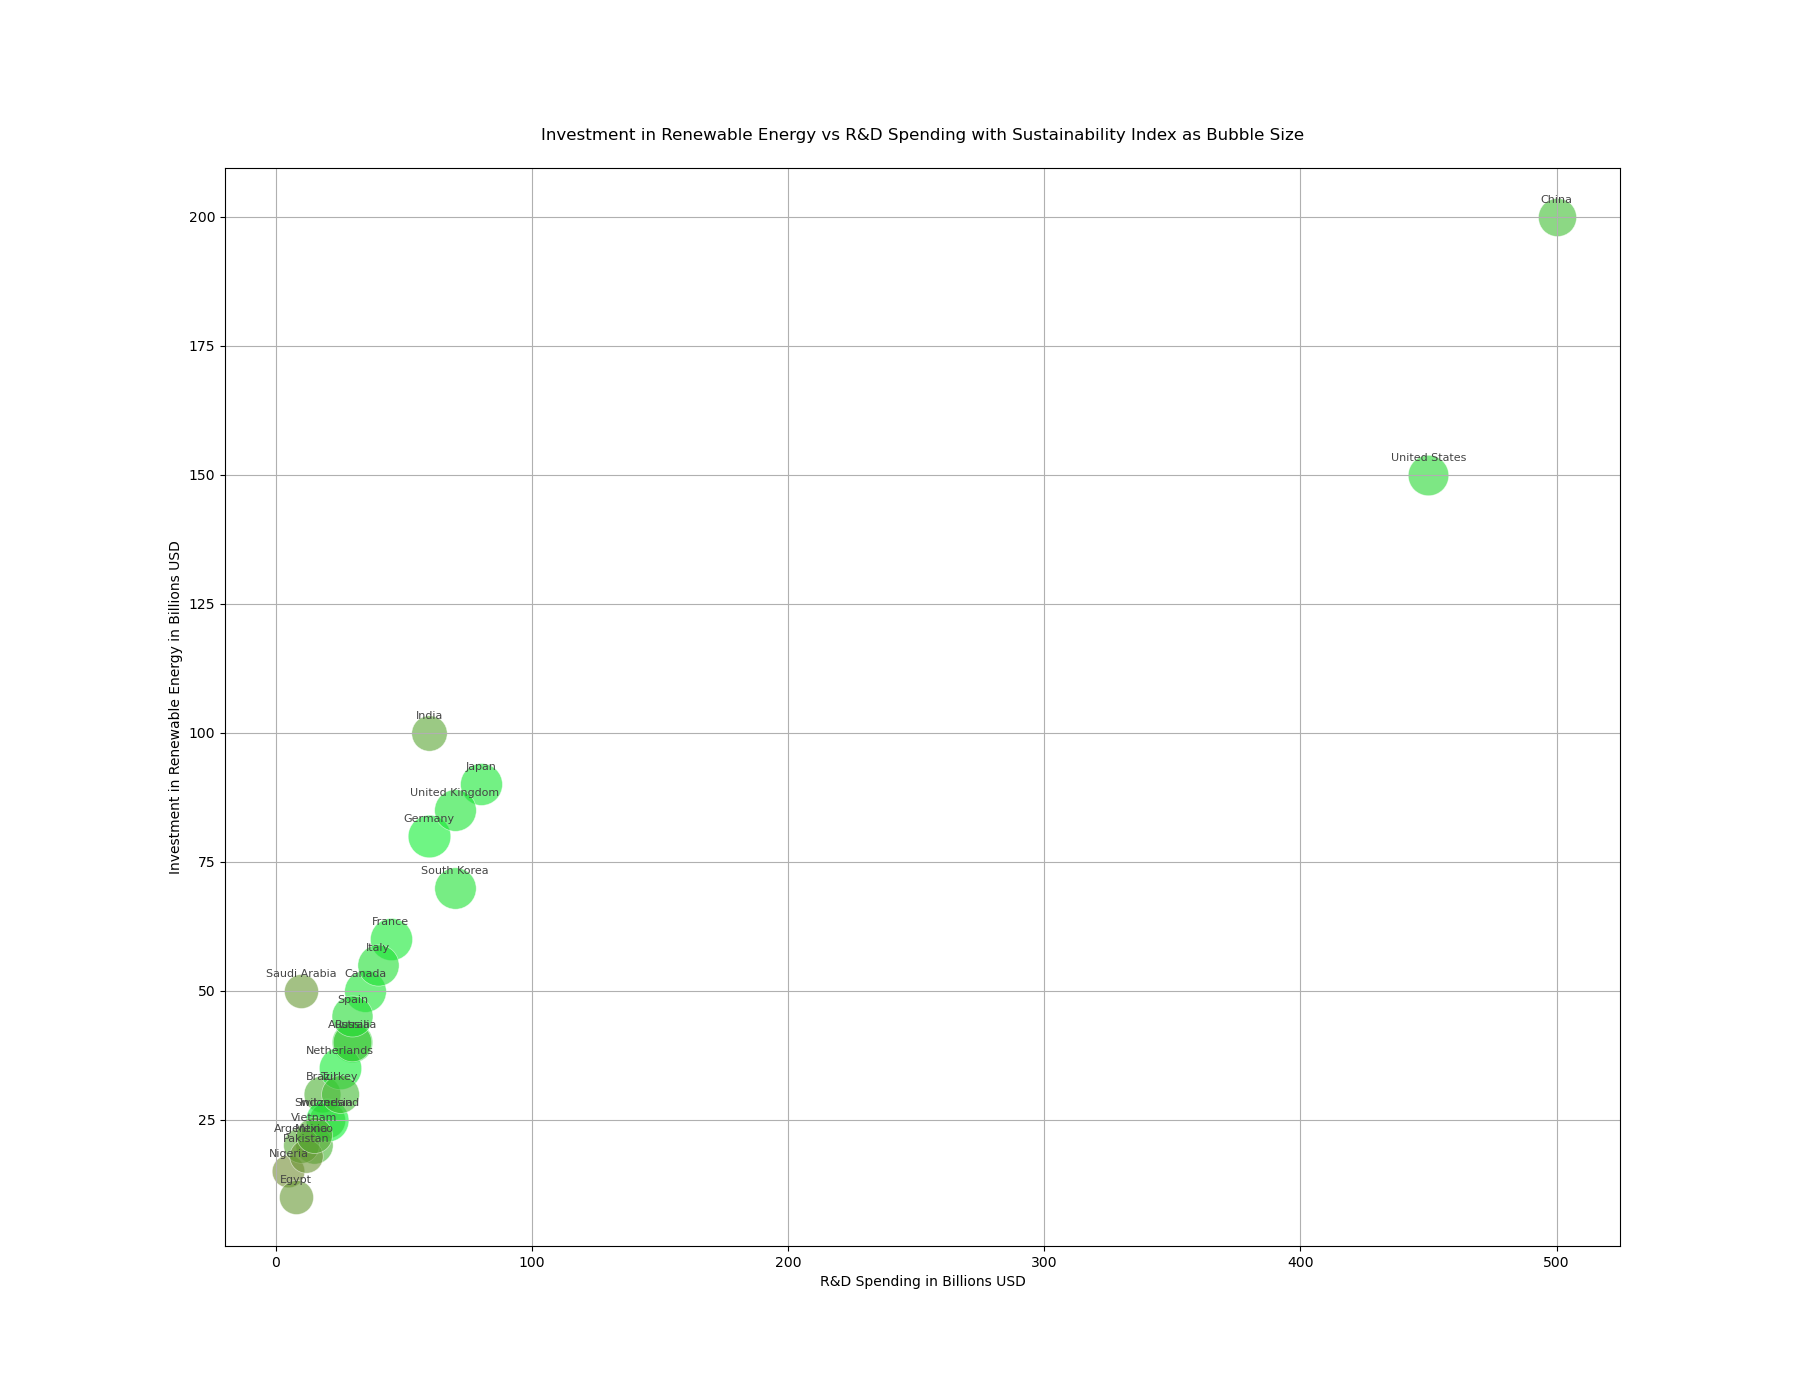

The data file committed next to this chart (first rows):
Country, Investment in Renewable Energy (Billions…, R&D Spending (Billions USD), Sustainability Index
Australia, 40, 30, 0.85
Brazil, 30, 18, 0.70
Canada, 50, 35, 0.90
China, 200, 500, 0.75
France, 60, 45, 0.92
Germany, 80, 60, 0.94
India, 100, 60, 0.65
Indonesia, 25, 20, 0.68
Italy, 55, 40, 0.88
Japan, 90, 80, 0.91
Mexico, 20, 15, 0.72
Netherlands, 35, 25, 0.93
Russia, 40, 30, 0.77
Saudi Arabia, 50, 10, 0.60
South Korea, 70, 70, 0.89
Spain, 45, 30, 0.87
Switzerland, 25, 20, 0.95
Turkey, 30, 25, 0.74
United Kingdom, 85, 70, 0.90
United States, 150, 450, 0.85
Nigeria, 15, 5, 0.55
Argentina, 20, 10, 0.66
Egypt, 10, 8, 0.60
Pakistan, 18, 12, 0.58
Vietnam, 22, 15, 0.67
